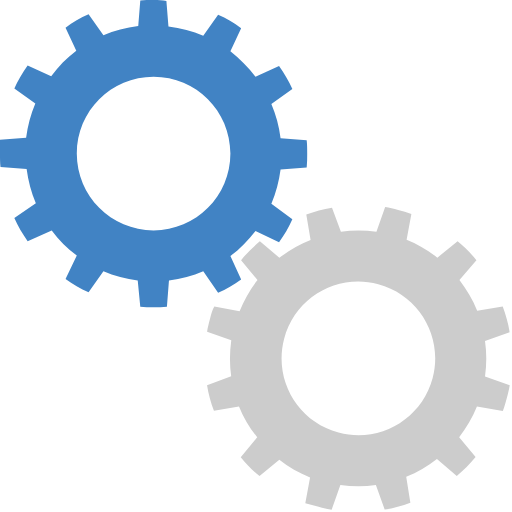
t = 0.00 s
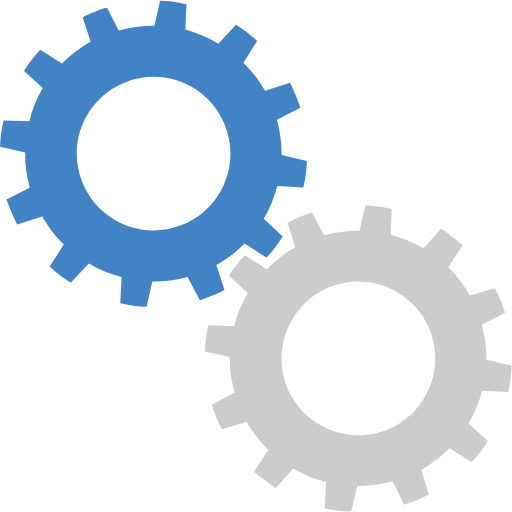
t = 0.25 s
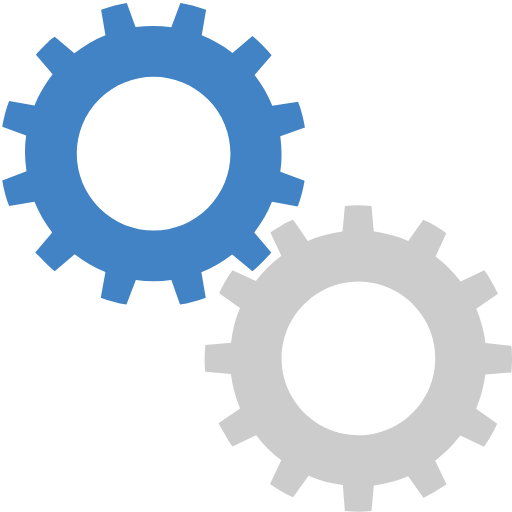
t = 0.50 s
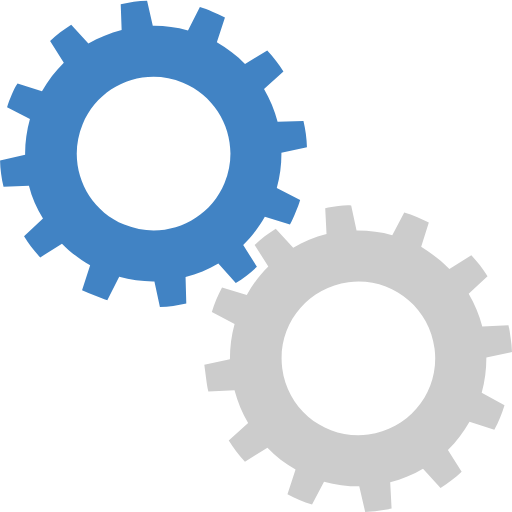
t = 0.75 s

The animated SVG that drew these frames (rendered in a browser with its animation timeline set to each time). Animation: 2 SMIL elements (animateTransform=2); one cycle of 1.00 s, repeats indefinitely.

<?xml version="1.0" encoding="utf-8"?><svg width='198px' height='198px' xmlns="http://www.w3.org/2000/svg" viewBox="0 0 100 100" preserveAspectRatio="xMidYMid" class="uil-gears"><rect x="0" y="0" width="100" height="100" fill="none" class="bk"></rect><g transform="translate(-20,-20)"><path d="M79.9,52.6C80,51.8,80,50.9,80,50s0-1.8-0.1-2.6l-5.1-0.4c-0.3-2.4-0.9-4.6-1.8-6.7l4.2-2.9c-0.7-1.6-1.6-3.1-2.6-4.5 L70,35c-1.4-1.9-3.1-3.5-4.9-4.9l2.2-4.6c-1.4-1-2.9-1.9-4.5-2.6L59.8,27c-2.1-0.9-4.4-1.5-6.7-1.8l-0.4-5.1C51.8,20,50.9,20,50,20 s-1.8,0-2.6,0.1l-0.4,5.1c-2.4,0.3-4.6,0.9-6.7,1.8l-2.9-4.1c-1.6,0.7-3.1,1.6-4.5,2.6l2.1,4.6c-1.9,1.4-3.5,3.1-5,4.9l-4.5-2.1 c-1,1.4-1.9,2.9-2.6,4.5l4.1,2.9c-0.9,2.1-1.5,4.4-1.8,6.8l-5,0.4C20,48.2,20,49.1,20,50s0,1.8,0.1,2.6l5,0.4 c0.3,2.4,0.9,4.7,1.8,6.8l-4.1,2.9c0.7,1.6,1.6,3.1,2.6,4.5l4.5-2.1c1.4,1.9,3.1,3.5,5,4.9l-2.1,4.6c1.4,1,2.9,1.9,4.5,2.6l2.9-4.1 c2.1,0.9,4.4,1.5,6.7,1.8l0.4,5.1C48.2,80,49.1,80,50,80s1.8,0,2.6-0.1l0.4-5.1c2.3-0.3,4.6-0.9,6.7-1.8l2.9,4.2 c1.6-0.7,3.1-1.6,4.5-2.6L65,69.9c1.9-1.4,3.5-3,4.9-4.9l4.6,2.2c1-1.4,1.9-2.9,2.6-4.5L73,59.8c0.9-2.1,1.5-4.4,1.8-6.7L79.9,52.6 z M50,65c-8.3,0-15-6.7-15-15c0-8.3,6.7-15,15-15s15,6.7,15,15C65,58.3,58.3,65,50,65z" fill="#4183C4"><animateTransform attributeName="transform" type="rotate" from="90 50 50" to="0 50 50" dur="1s" repeatCount="indefinite"></animateTransform></path></g><g transform="translate(20,20) rotate(15 50 50)"><path d="M79.9,52.6C80,51.8,80,50.9,80,50s0-1.8-0.1-2.6l-5.1-0.4c-0.3-2.4-0.9-4.6-1.8-6.7l4.2-2.9c-0.7-1.6-1.6-3.1-2.6-4.5 L70,35c-1.4-1.9-3.1-3.5-4.9-4.9l2.2-4.6c-1.4-1-2.9-1.9-4.5-2.6L59.8,27c-2.1-0.9-4.4-1.5-6.7-1.8l-0.4-5.1C51.8,20,50.9,20,50,20 s-1.8,0-2.6,0.1l-0.4,5.1c-2.4,0.3-4.6,0.9-6.7,1.8l-2.9-4.1c-1.6,0.7-3.1,1.6-4.5,2.6l2.1,4.6c-1.9,1.4-3.5,3.1-5,4.9l-4.5-2.1 c-1,1.4-1.9,2.9-2.6,4.5l4.1,2.9c-0.9,2.1-1.5,4.4-1.8,6.8l-5,0.4C20,48.2,20,49.1,20,50s0,1.8,0.1,2.6l5,0.4 c0.3,2.4,0.9,4.7,1.8,6.8l-4.1,2.9c0.7,1.6,1.6,3.1,2.6,4.5l4.5-2.1c1.4,1.9,3.1,3.5,5,4.9l-2.1,4.6c1.4,1,2.9,1.9,4.5,2.6l2.9-4.1 c2.1,0.9,4.4,1.5,6.7,1.8l0.4,5.1C48.2,80,49.1,80,50,80s1.8,0,2.6-0.1l0.4-5.1c2.3-0.3,4.6-0.9,6.7-1.8l2.9,4.2 c1.6-0.7,3.1-1.6,4.5-2.6L65,69.9c1.9-1.4,3.5-3,4.9-4.9l4.6,2.2c1-1.4,1.9-2.9,2.6-4.5L73,59.8c0.9-2.1,1.5-4.4,1.8-6.7L79.9,52.6 z M50,65c-8.3,0-15-6.7-15-15c0-8.3,6.7-15,15-15s15,6.7,15,15C65,58.3,58.3,65,50,65z" fill="#cccccc"><animateTransform attributeName="transform" type="rotate" from="0 50 50" to="90 50 50" dur="1s" repeatCount="indefinite"></animateTransform></path></g></svg>